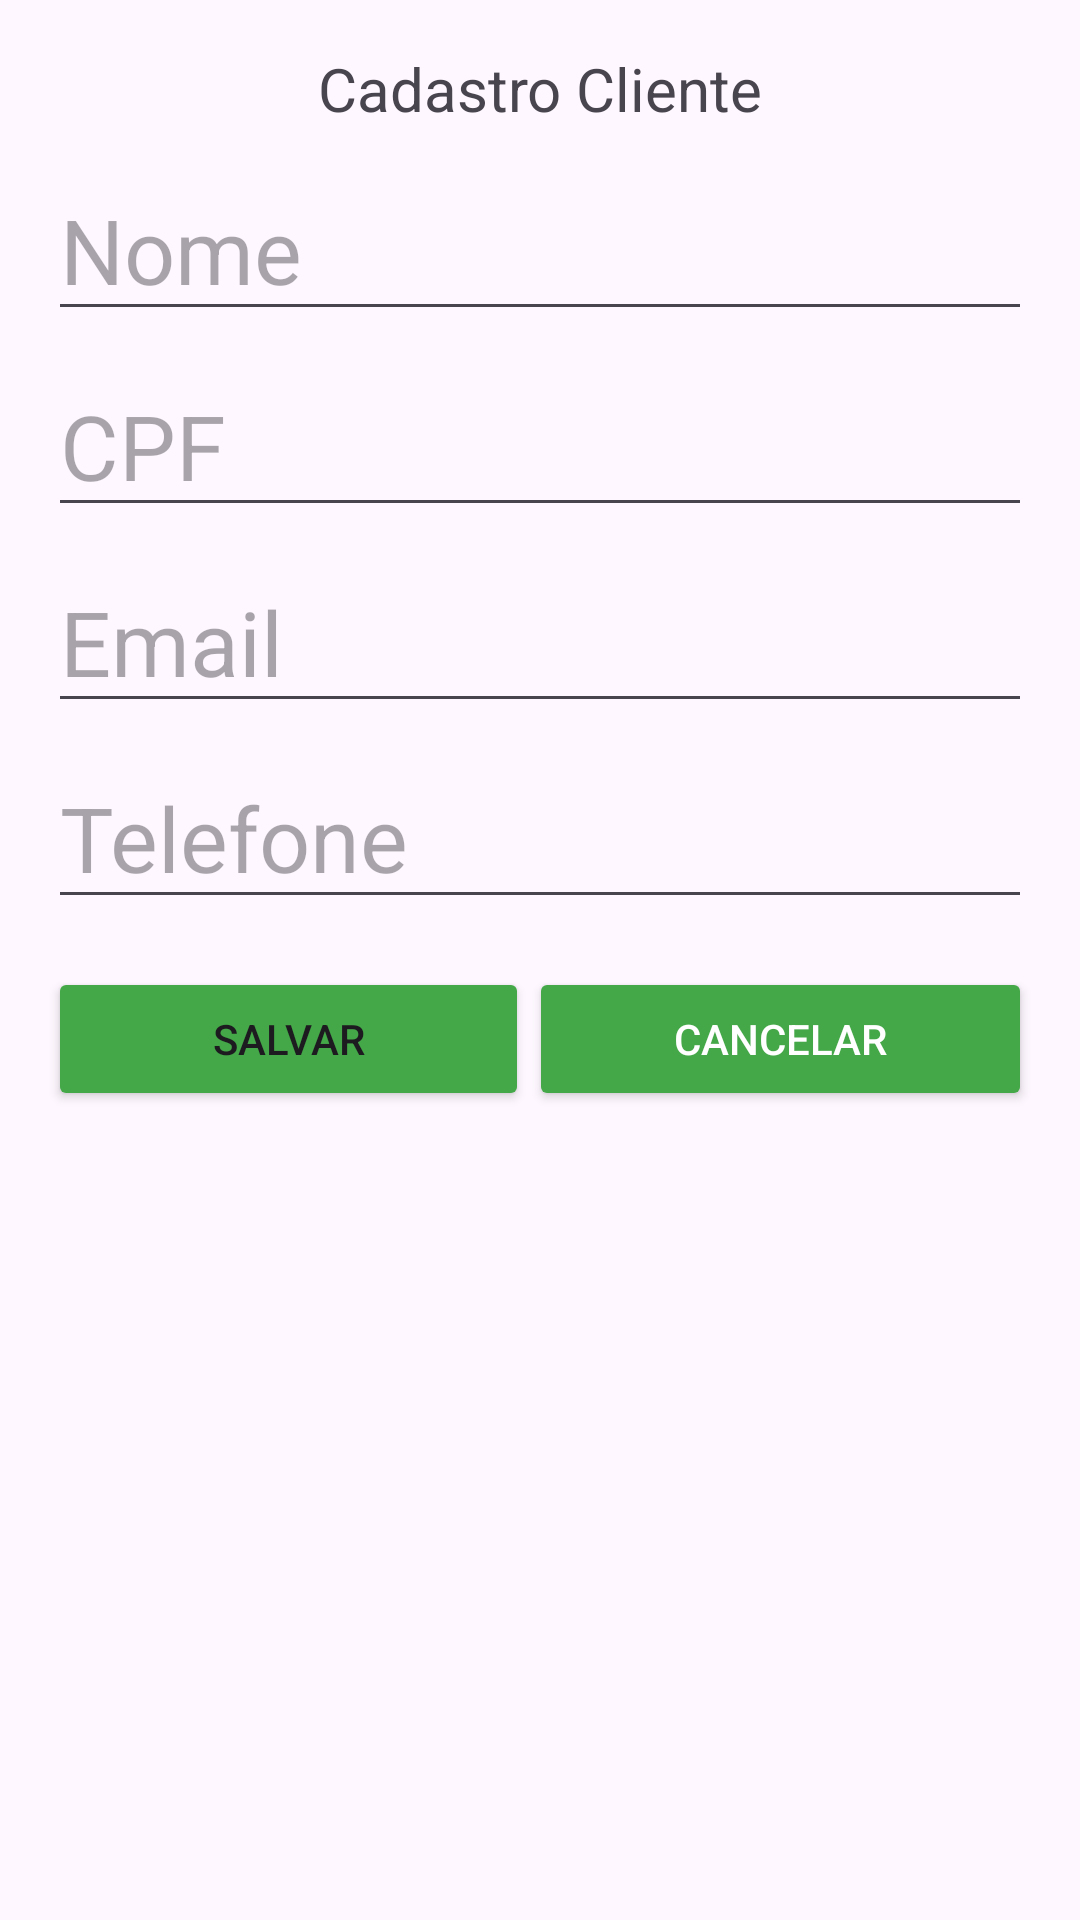

Android layout source for this screen:
<!-- AndroidManifest.xml: application theme Theme.CRUDnitr -->
<!-- res/layout/cliente_activity.xml -->
<?xml version="1.0" encoding="utf-8"?>
<LinearLayout xmlns:android="http://schemas.android.com/apk/res/android"
    android:layout_width="match_parent"
    android:layout_height="match_parent"
    android:padding="16dp"
    android:orientation="vertical">

    <TextView
        android:layout_width="match_parent"
        android:layout_height="wrap_content"
        android:text="Cadastro Cliente"
        android:textAlignment="center"
        android:layout_marginBottom="10dp"
        android:textSize="20dp"/>

    <EditText
        android:id="@+id/nomeEditText"
        android:layout_width="match_parent"
        android:layout_height="wrap_content"
        android:textSize="30dp"
        android:hint="Nome" />

    <EditText
        android:id="@+id/cpfEditText"
        android:layout_width="match_parent"
        android:layout_height="wrap_content"
        android:layout_below="@id/nomeEditText"
        android:textSize="30dp"
        android:layout_marginTop="8dp"
        android:hint="CPF" />

    <EditText
        android:id="@+id/emailEditText"
        android:layout_width="match_parent"
        android:layout_height="wrap_content"
        android:layout_below="@id/cpfEditText"
        android:textSize="30dp"
        android:layout_marginTop="8dp"
        android:hint="Email" />

    <EditText
        android:id="@+id/telefoneEditText"
        android:layout_width="match_parent"
        android:layout_height="wrap_content"
        android:layout_below="@id/emailEditText"
        android:textSize="30dp"
        android:layout_marginTop="8dp"
        android:hint="Telefone" />

    <LinearLayout
        android:layout_width="match_parent"
        android:layout_height="wrap_content"
        android:orientation="horizontal">

    <Button
        android:id="@+id/salvarButton"
        android:layout_width="wrap_content"
        android:layout_height="wrap_content"
        android:backgroundTint="@color/verde"
        android:layout_below="@id/emailEditText"
        android:layout_weight="1"
        android:layout_marginTop="16dp"
        android:text="Salvar" />

        <Button
            android:id="@+id/cancelarButton"
            android:textColor="@color/white"
            android:backgroundTint="@color/verde"
            android:layout_width="wrap_content"
            android:layout_height="wrap_content"
            android:layout_below="@id/emailEditText"
            android:layout_weight="1"
            android:layout_marginTop="16dp"
            android:text="Cancelar" />

    </LinearLayout>
</LinearLayout>
<!-- resources referenced by this layout -->
<resources>
  <color name="verde">#44A848</color>
  <color name="white">#FFFFFFFF</color>
  <style name="Theme.CRUDnitr" parent="Base.Theme.CRUDnitr" />
  <style name="Base.Theme.CRUDnitr" parent="Theme.Material3.DayNight.NoActionBar">
          
          
      </style>
</resources>
